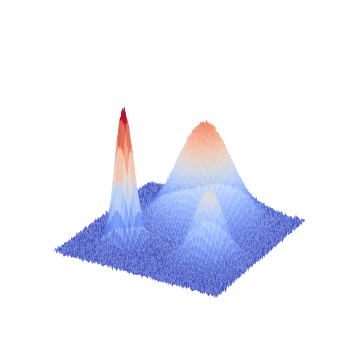

This figure's Python source:
import numpy as np
import matplotlib.pyplot as plt
from matplotlib import cm
from mpl_toolkits.mplot3d import Axes3D

plt.rcParams.update({
    'font.size': 7,
    'axes.titlesize': 7,
    'axes.labelsize': 7,
    'xtick.labelsize': 7,
    'ytick.labelsize': 7,
    'legend.fontsize': 7,
    'figure.titlesize': 7
})

cm_to_inch = 1 / 2.54
figsize_cm = (9 * cm_to_inch, 9 * cm_to_inch)  # (9cm, 9cm)
fig_size = figsize_cm
# 设置画布
fig = plt.figure(figsize=fig_size)
ax = fig.add_subplot(111, projection='3d')

# 网格密度
x = np.linspace(0, 1, 200)
y = np.linspace(0, 1, 200)
X, Y = np.meshgrid(x, y)

# 高斯峰函数
def gaussian_peak(x, y, x0, y0, amp, sigma):
    return amp * np.exp(-((x - x0)**2 + (y - y0)**2) / (2 * sigma**2))

# 三个峰的新中心位置（彼此更靠近，减少平坦区域）
peak_a = gaussian_peak(X, Y, 0.28, 0.28, 2.0, 0.05)
peak_b = gaussian_peak(X, Y, 0.52, 0.72, 1.5, 0.15)
peak_c = gaussian_peak(X, Y, 0.76, 0.34, 1.0, 0.08)

# 合并光滑地形
Z_smooth = peak_a + peak_b + peak_c

# 增加随机抖动（幅度提高至 0.04，让平坦区域更不平坦）
np.random.seed(42)
noise = np.random.normal(0, 0.02, Z_smooth.shape)
Z = Z_smooth + noise

# 绘制曲面
surf = ax.plot_surface(X, Y, Z, cmap=cm.coolwarm, linewidth=0, antialiased=True, alpha=0.9)

# 颜色条（可选，若不想要可注释）
# fig.colorbar(surf, ax=ax, shrink=0.5, aspect=20, label='Elevation')

# 标记峰顶位置（根据新中心）
peaks = {
    'a': (0.28, 0.28),
    'b': (0.52, 0.72),
    'c': (0.76, 0.34)
}
# for label, (px, py) in peaks.items():
#     pz_smooth = gaussian_peak(px, py, 0.28, 0.28, 1.0, 0.08) + \
#                 gaussian_peak(px, py, 0.52, 0.72, 1.0, 0.08) + \
#                 gaussian_peak(px, py, 0.76, 0.34, 1.0, 0.08)
#     ix = int(px * (x.size - 1))
#     iy = int(py * (y.size - 1))
#     pz_noise = noise[iy, ix]
#     pz = pz_smooth + pz_noise
#     ax.scatter(px, py, pz, color='red', s=50, edgecolor='k', zorder=10)
#     ax.text(px, py, pz + 0.05, label, fontsize=14, fontweight='bold',
#             ha='center', va='bottom', color='black')

# 彻底隐藏坐标轴、框线、刻度等
ax.set_axis_off()

# 调整视角
ax.view_init(elev=25, azim=-60)

plt.tight_layout()
plt.savefig('energy_sketch.svg', dpi= 300)
plt.show()
